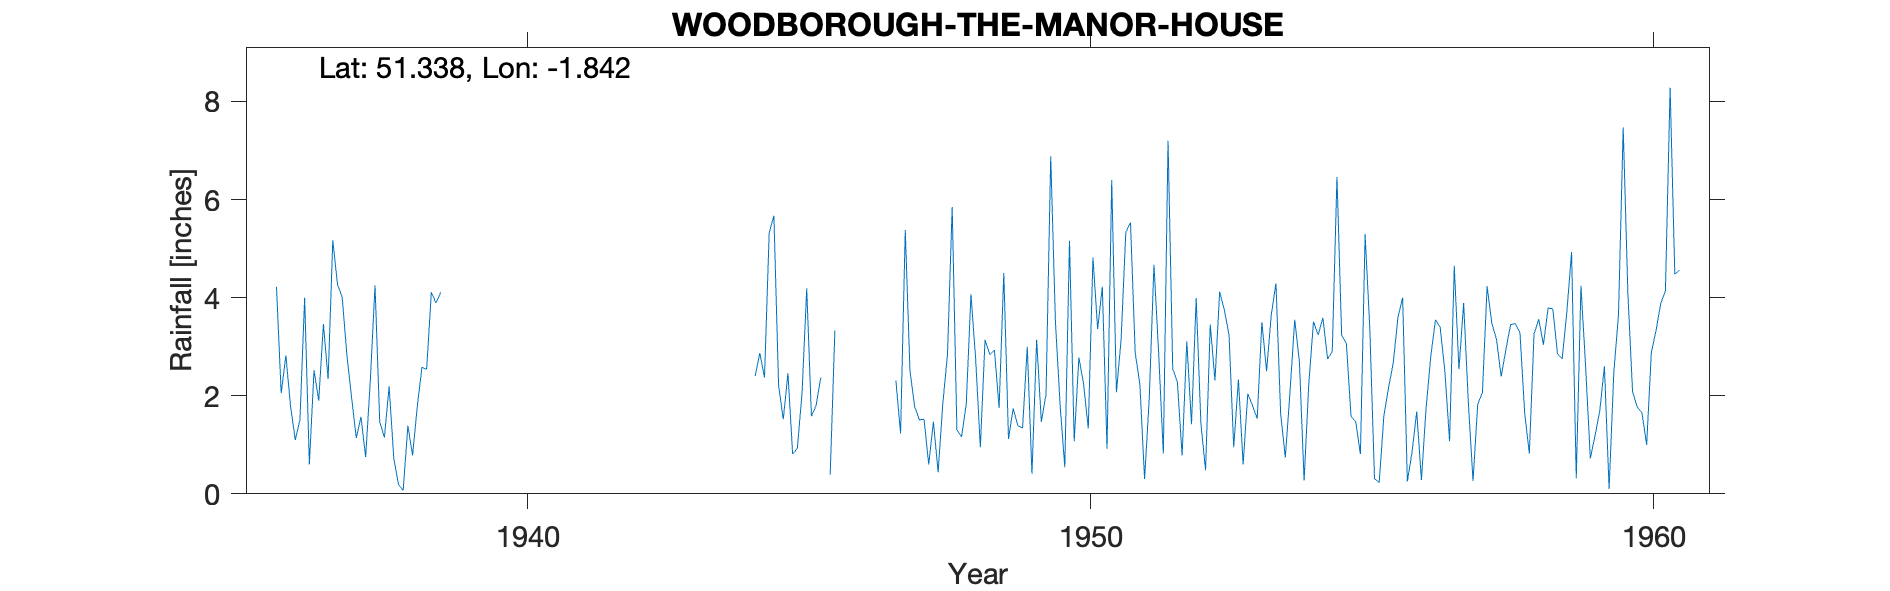

The data file committed next to this chart (first rows):
WOODBOROUGH-THE-MANOR-HOUSE, , , , , , , , , , , , , , , , , , , , , , , 
Grid ref, SU111599, Long, -1.842, Lat, 51.34, Elevation, 400, ft, , , , , , , , , , , , , , , 
Station no, 1522/8, , , , , , , , , , , , , , , , , , , , , , 
, 1931, 1932, 1933, 1934, 1935, 1936, 1937, 1938, 1939, 1940, 1941, 1942, 1943, 1944, 1945, 1946, 1947, 1948, 1949, 1950, 1951, 1952, 1953
January, , , , , , 4.22, 5.17, 2.19, , , , , , , 1.52, , 2.31, 5.85, 1.12, 0.54, 3.15, 2.27, 0.95
February, , , , , , 2.05, 4.27, 0.72, , , , , , , 2.46, , 1.23, 1.31, 1.74, 5.16, 5.33, 0.78, 2.33
March, , , , , , 2.82, 4.01, 0.19, , , , , , , 0.81, , 5.38, 1.16, 1.39, 1.07, 5.53, 3.11, 0.6
April, , , , , , 1.78, 2.83, 0.07, , , , , , , 0.93, , 2.51, 1.83, 1.34, 2.78, 2.88, 1.42, 2.04
May, , , , , , 1.1, 1.97, 1.39, , , , , , , 2.05, , 1.78, 4.07, 3, 2.24, 2.23, 3.99, 1.8
June, , , , , , 1.51, 1.14, 0.78, , , , , , , 4.19, , 1.51, 2.75, 0.41, 1.33, 0.3, 1.44, 1.53
July, , , , , , 4, 1.57, 1.78, , , , , , 2.4, 1.58, , 1.52, 0.95, 3.14, 4.82, 1.95, 0.48, 3.5
August, , , , , , 0.6, 0.75, 2.58, , , , , , 2.87, 1.8, , 0.6, 3.14, 1.47, 3.36, 4.67, 3.45, 2.5
September, , , , , , 2.52, 2.32, 2.54, , , , , , 2.37, 2.37, , 1.47, 2.84, 2.03, 4.22, 2.87, 2.31, 3.65
October, , , , , , 1.9, 4.25, 4.11, , , , , , 5.32, , , 0.44, 2.93, 6.88, 0.92, 0.82, 4.12, 4.29
November, , , , , , 3.46, 1.47, 3.89, , , , , , 5.67, 0.39, , 1.84, 1.75, 3.51, 6.4, 7.2, 3.75, 1.63
December, , , , , , 2.34, 1.15, 4.11, , , , , , 2.22, 3.33, , 2.84, 4.5, 1.81, 2.07, 2.55, 3.24, 0.74
Total, , , , , , 28.3, 30.9, 24.35, , , , , , , , , 23.43, 33.08, 27.84, 34.91, 39.48, 30.36, 25.56
1945 Oct estimated, , , , , , , , , , , , , , , , , , , , , , , 
